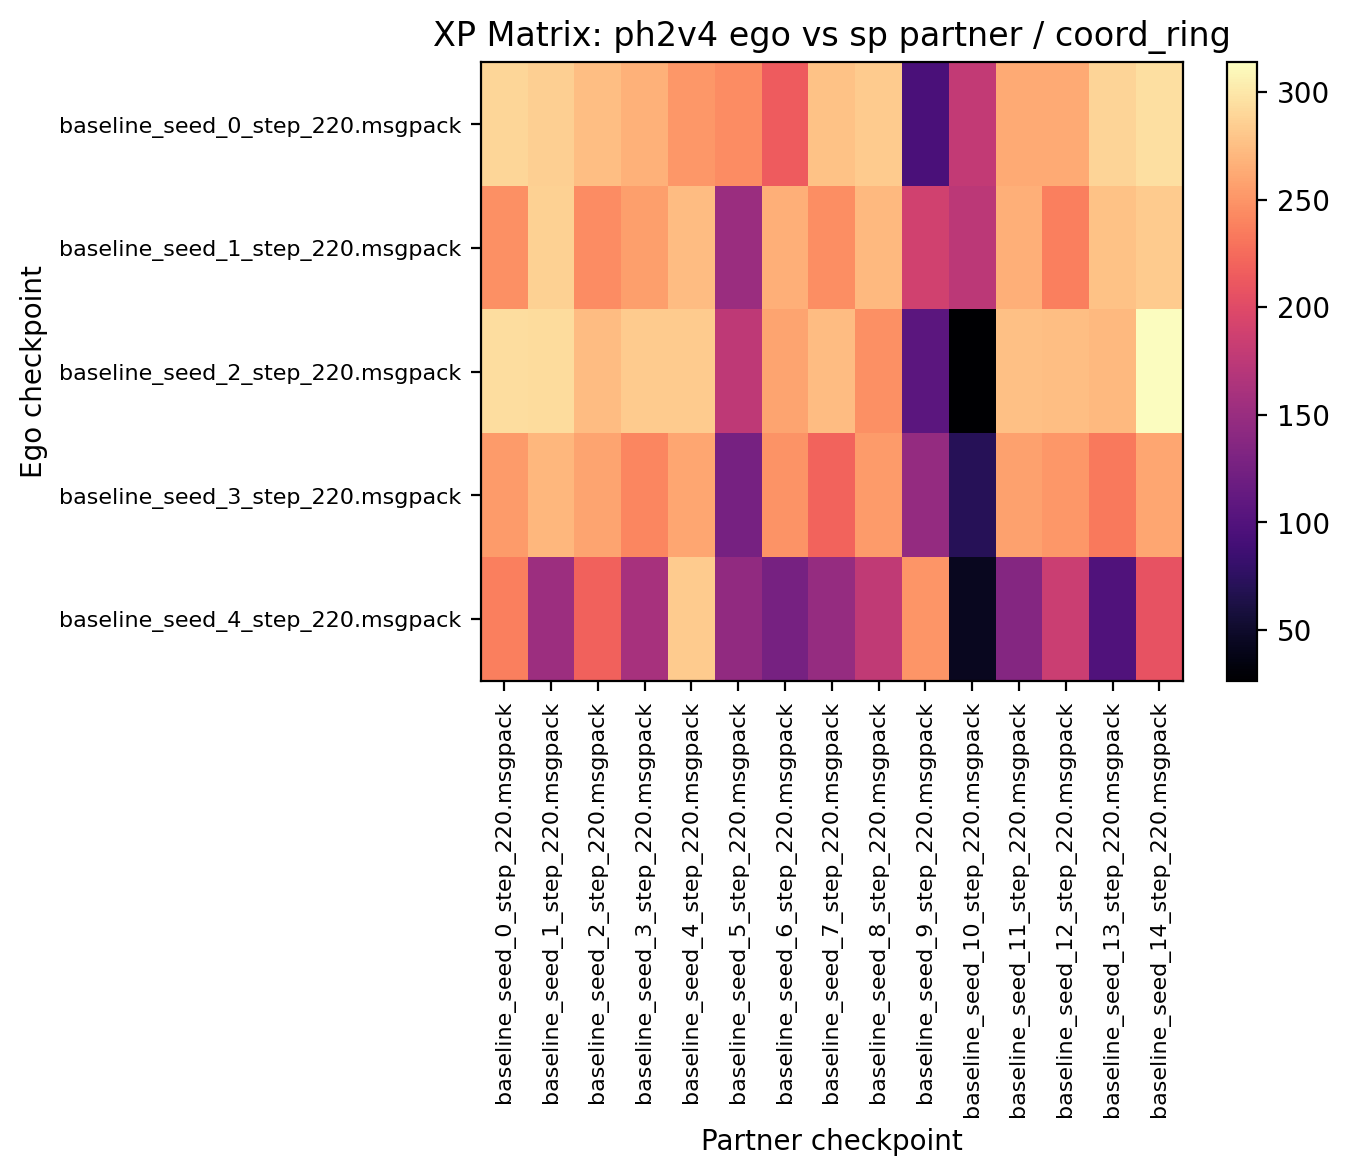

The data file committed next to this chart (first rows):
289.531250, 285.625000, 275.468750, 267.343750, 251.718750, 244.531250, 214.218750, 277.031250, 283.125000, 94.218750, 178.437500, 262.812500, 262.812500, 287.968750, 295.468750
247.3, 285.8, 244.7, 256.2, 274.1, 151.1, 266.6, 245.5, 271.1, 188.4, 174.2, 266.6, 236.6, 277.7, 282.8
294.5, 292.8, 273.9, 282.5, 283.3, 176.2, 258.9, 273.6, 246.4, 106.6, 26.25, 275.8, 275, 271.1, 313.8
253.1, 270.8, 259.7, 241.4, 260.2, 125.5, 249.2, 219.7, 253.9, 146.9, 70.47, 256.6, 251.9, 233.4, 260.5
237.2, 152.2, 218.8, 160.5, 282.3, 144.2, 125.5, 148, 177, 250, 43.75, 136.2, 183.9, 98.12, 207.3
